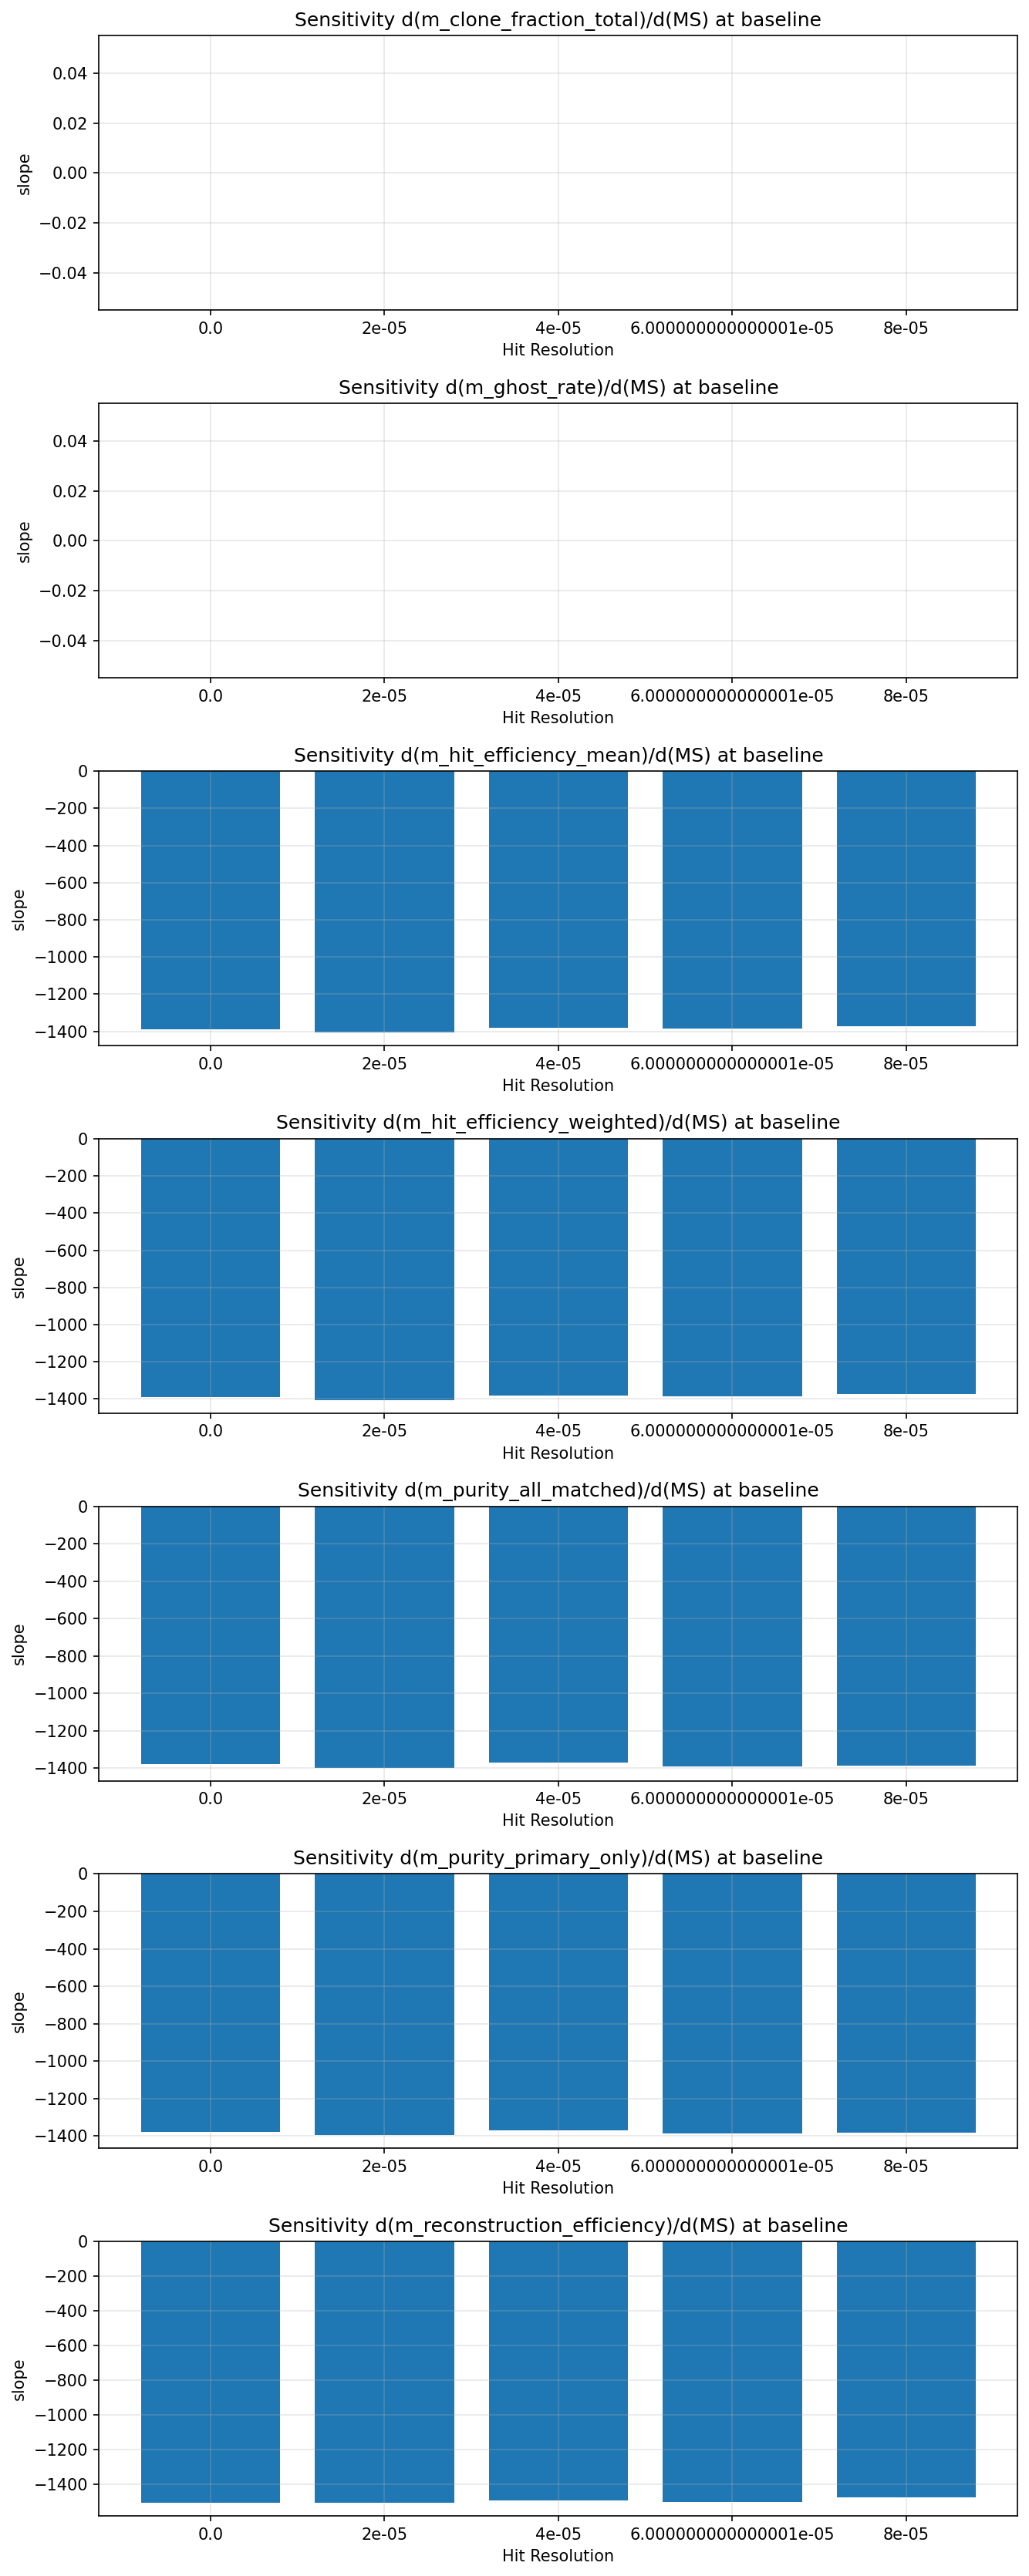

The file beside this chart, header and first rows:
metric, p_hit_res, slope_vs_ms
m_reconstruction_efficiency, 0.0, -1506
m_reconstruction_efficiency, 2e-05, -1507
m_reconstruction_efficiency, 4e-05, -1495
m_reconstruction_efficiency, 6.000000000000001e-05, -1502
m_reconstruction_efficiency, 8e-05, -1477
m_ghost_rate, 0.0, 0.0
m_ghost_rate, 2e-05, 0.0
m_ghost_rate, 4e-05, 0.0
m_ghost_rate, 6.000000000000001e-05, 0.0
m_ghost_rate, 8e-05, 0.0
m_clone_fraction_total, 0.0, 0.0
m_clone_fraction_total, 2e-05, 0.0
m_clone_fraction_total, 4e-05, 0.0
m_clone_fraction_total, 6.000000000000001e-05, 0.0
m_clone_fraction_total, 8e-05, 0.0
m_hit_efficiency_weighted, 0.0, -1389
m_hit_efficiency_weighted, 2e-05, -1405
m_hit_efficiency_weighted, 4e-05, -1381
m_hit_efficiency_weighted, 6.000000000000001e-05, -1386
m_hit_efficiency_weighted, 8e-05, -1374
m_hit_efficiency_mean, 0.0, -1389
m_hit_efficiency_mean, 2e-05, -1405
m_hit_efficiency_mean, 4e-05, -1381
m_hit_efficiency_mean, 6.000000000000001e-05, -1386
m_hit_efficiency_mean, 8e-05, -1374
m_purity_primary_only, 0.0, -1379
m_purity_primary_only, 2e-05, -1396
m_purity_primary_only, 4e-05, -1371
m_purity_primary_only, 6.000000000000001e-05, -1388
m_purity_primary_only, 8e-05, -1384
m_purity_all_matched, 0.0, -1379
m_purity_all_matched, 2e-05, -1396
m_purity_all_matched, 4e-05, -1371
m_purity_all_matched, 6.000000000000001e-05, -1388
m_purity_all_matched, 8e-05, -1384
